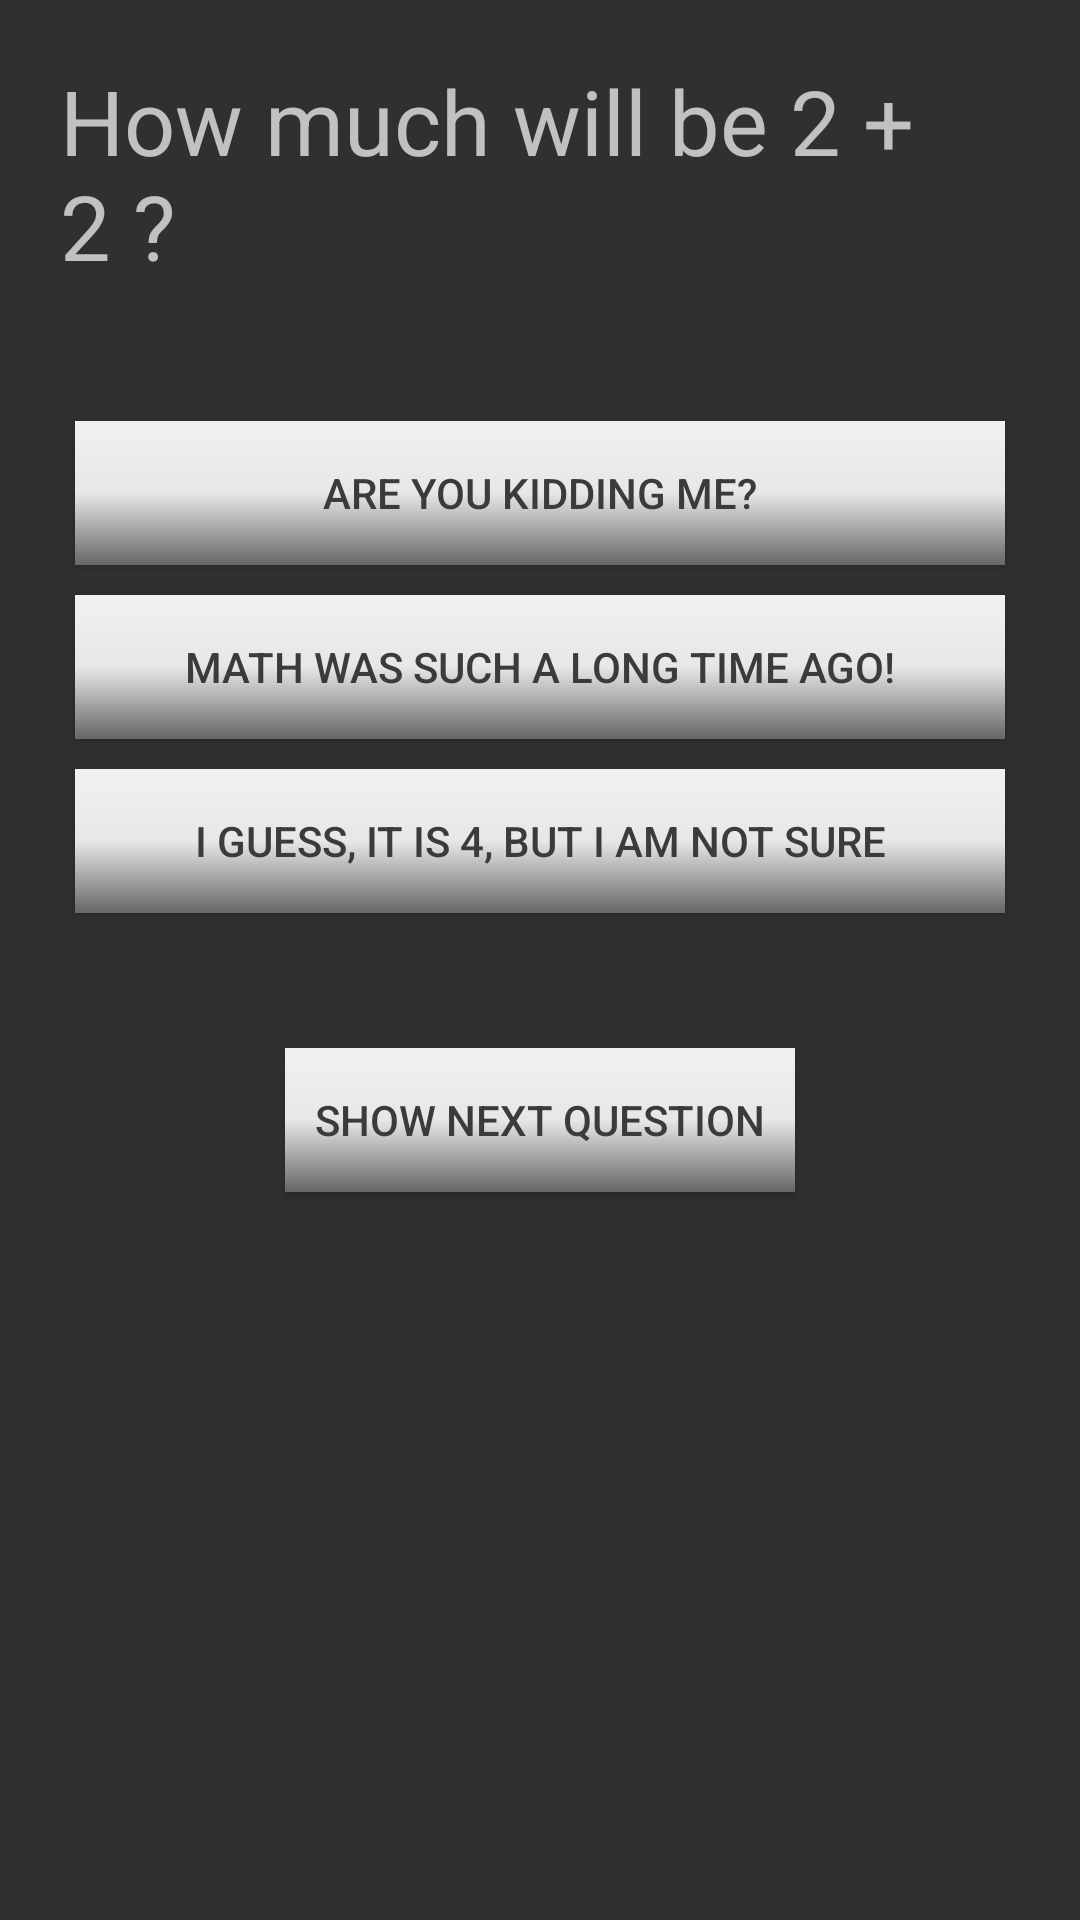

This screen was rendered from an Android layout file. Write that file and the resources it references.
<!-- AndroidManifest.xml: application theme AppTheme -->
<!-- res/layout/activity_show_three_answers_quiz.xml -->
<?xml version="1.0" encoding="utf-8"?>
<LinearLayout xmlns:android="http://schemas.android.com/apk/res/android"
    android:layout_width="match_parent"
    android:layout_height="match_parent"
    android:orientation="vertical">

    <TextView
        android:id="@+id/question"
        android:layout_width="wrap_content"
        android:layout_height="wrap_content"
        android:layout_gravity="center"
        android:layout_margin="20dp"
        android:text="@string/Question1"
        android:textSize="30dp" />

    <LinearLayout
        android:layout_width="match_parent"
        android:layout_height="wrap_content"
        android:layout_margin="20dp"
        android:orientation="vertical">

        <Button
            android:id="@+id/answer1"
            android:layout_width="match_parent"
            android:layout_height="match_parent"
            android:layout_margin="5dp"
            android:layout_weight="1"
            android:background="@drawable/gradient"
            android:text="@string/Answer1"
            android:textColor="@color/light" />

        <Button
            android:id="@+id/answer2"
            android:layout_width="match_parent"
            android:layout_height="match_parent"
            android:layout_margin="5dp"
            android:layout_weight="1"
            android:background="@drawable/gradient"
            android:text="@string/Answer2"
            android:textColor="@color/light" />

        <Button
            android:id="@+id/answer3"
            android:layout_width="match_parent"
            android:layout_height="match_parent"
            android:layout_margin="5dp"
            android:layout_weight="1"
            android:background="@drawable/gradient"
            android:text="@string/Answer3"
            android:textColor="@color/light" />

    </LinearLayout>

    <Button
        android:id="@+id/nextQuestion"
        android:layout_width="wrap_content"
        android:layout_height="wrap_content"
        android:layout_gravity="center"
        android:layout_marginTop="20dp"
        android:padding="10dp"
        android:background="@drawable/gradient"
        android:onClick="showNextQuestion"
        android:text="Show next question"
        android:textColor="@color/light" />

</LinearLayout>
<!-- resources referenced by this layout -->
<resources>
  <color name="light">#3b3b3b</color>
  <!-- drawable gradient (drawable) -->
  <?xml version="1.0" encoding="utf-8"?>
  <shape xmlns:android="http://schemas.android.com/apk/res/android"
      android:shape="rectangle">
      
      <gradient
          android:startColor="#f1f1f2"
          android:centerColor="#e7e7e8"
          android:endColor="#666666"
          android:angle="270" />
  </shape>
  <string name="Answer1">Are you kidding me?</string>
  <string name="Answer2">Math was such a long time ago!</string>
  <string name="Answer3">I guess, it is 4, but I am not sure</string>
  <string name="Question1">How much will be 2 + 2 ?</string>
  <style name="AppTheme" parent="Theme.AppCompat">
          <item name="colorPrimary">@color/light</item>
          <item name="colorPrimaryDark">@color/light</item>
          <item name="colorAccent">@color/colorAccent</item>
      </style>
  <color name="colorAccent">#FF4081</color>
</resources>
